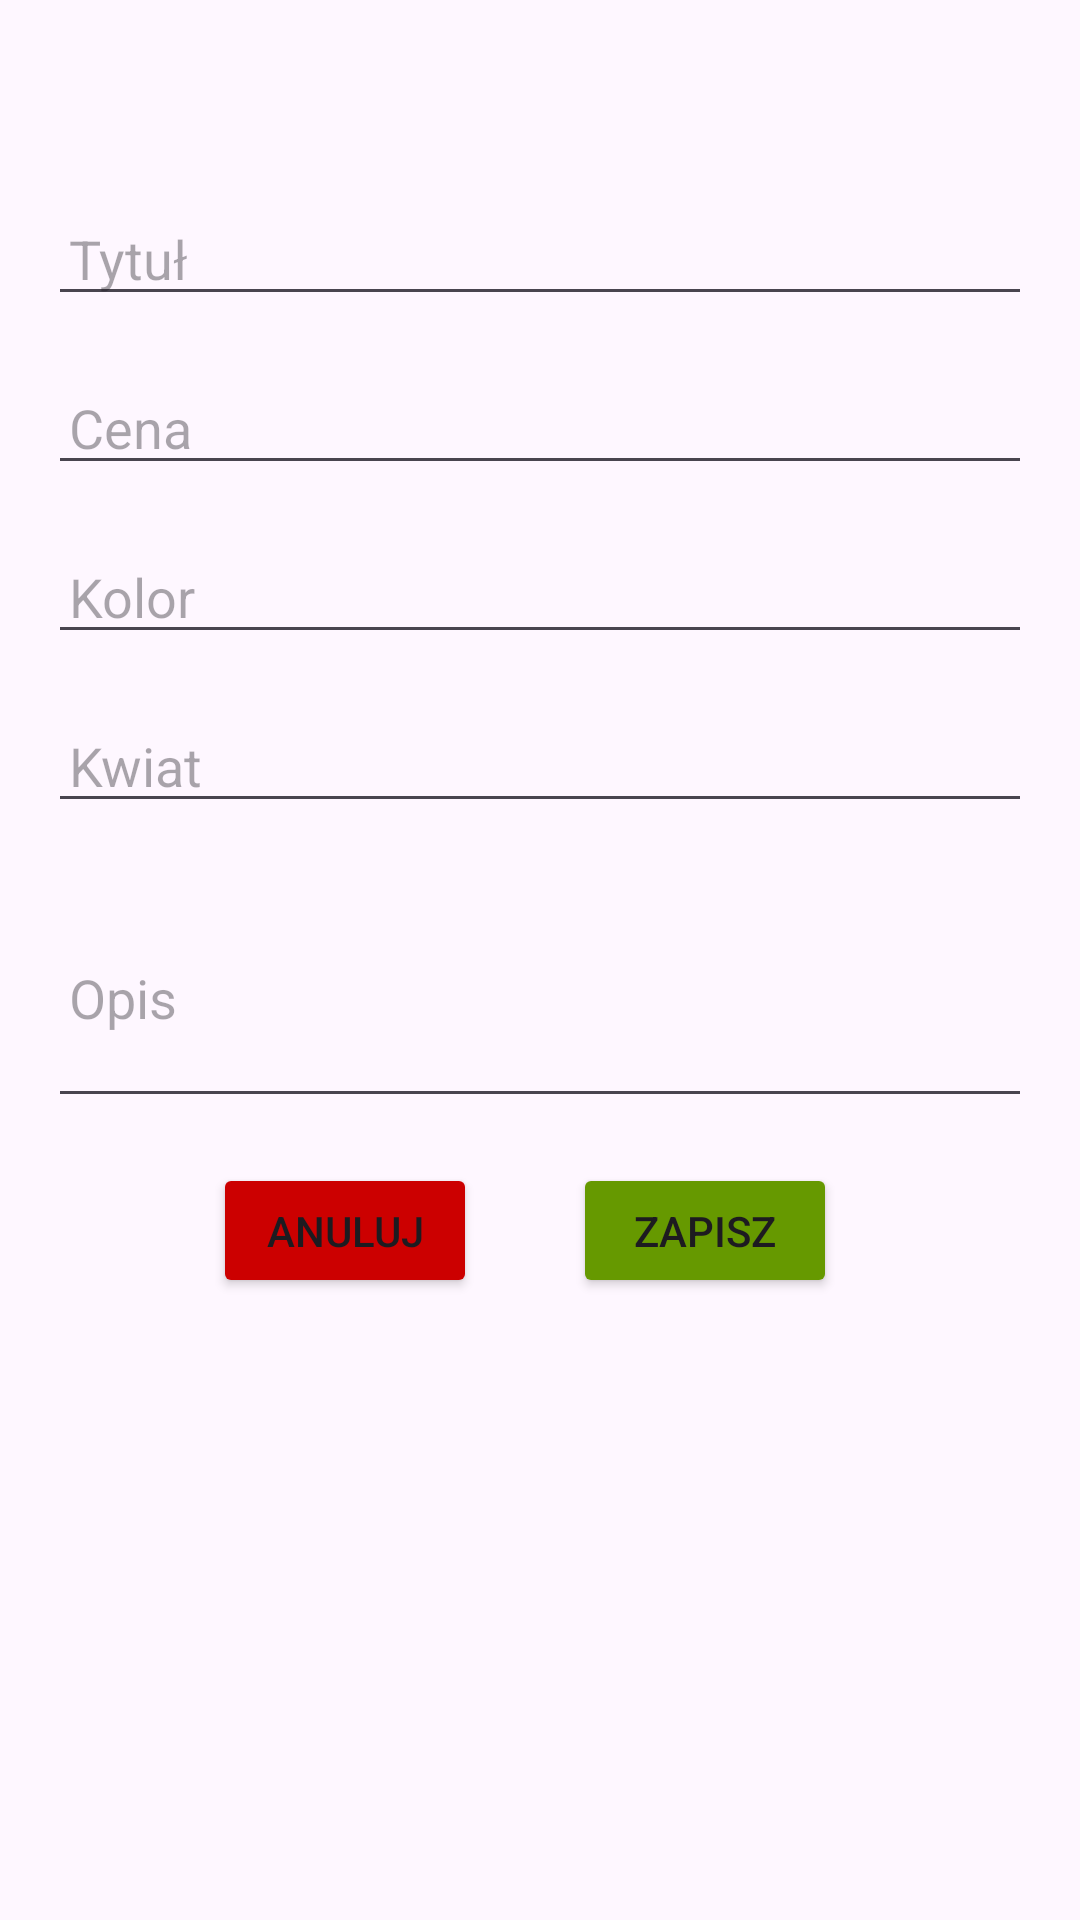

Produce the Android XML layout that renders to this screen, including the resource entries it uses.
<!-- AndroidManifest.xml: application theme Theme.Wianki -->
<!-- res/layout/add_layout.xml -->
<?xml version="1.0" encoding="utf-8"?>
<LinearLayout xmlns:android="http://schemas.android.com/apk/res/android"
    android:layout_width="match_parent"
    android:layout_height="match_parent"
    android:orientation="vertical"
    android:paddingLeft="16dp"
    android:paddingRight="16dp"
    android:paddingTop="64dp"
    android:layout_marginVertical="10dp">

    <EditText
        android:id="@+id/title"
        android:layout_width="match_parent"
        android:layout_height="wrap_content"
        android:hint="Tytuł"
        android:paddingStart="7dp"
        android:paddingEnd="7dp"
        android:layout_marginBottom="15dp"/>

    <EditText
        android:layout_width="match_parent"
        android:layout_height="wrap_content"
        android:id="@+id/price"
        android:paddingStart="7dp"
        android:paddingEnd="7dp"
        android:hint="Cena"
        android:inputType="numberDecimal"
        android:layout_marginBottom="15dp"/>

    <EditText
        android:layout_width="match_parent"
        android:layout_height="wrap_content"
        android:id="@+id/color"
        android:paddingStart="7dp"
        android:paddingEnd="7dp"
        android:hint="Kolor"
        android:layout_marginBottom="15dp"/>

    <EditText
        android:layout_width="match_parent"
        android:layout_height="wrap_content"
        android:id="@+id/flower"
        android:paddingStart="7dp"
        android:paddingEnd="7dp"
        android:hint="Kwiat"
        android:layout_marginBottom="15dp"/>

    <EditText
        android:layout_width="match_parent"
        android:layout_height="wrap_content"
        android:id="@+id/description"
        android:paddingStart="7dp"
        android:paddingEnd="7dp"
        android:hint="Opis"
        android:layout_marginBottom="15dp"
        android:inputType="textMultiLine"
        android:minLines="3"/>

    <LinearLayout
        android:layout_width="match_parent"
        android:layout_height="wrap_content"
        android:orientation="horizontal"
        android:gravity="center"
        >
        <Button
            android:id="@+id/cancelButton"
            android:layout_width="wrap_content"
            android:layout_height="45dp"
            android:text="Anuluj"
            android:layout_marginRight="32dp"
            android:layout_gravity="center_horizontal"
            android:backgroundTint="@android:color/holo_red_dark"/>

        <Button
            android:id="@+id/saveButton"
            android:layout_width="wrap_content"
            android:layout_height="45dp"
            android:text="Zapisz"
            android:layout_gravity="center_horizontal"
            android:layout_marginEnd="10dp"
            android:backgroundTint="@android:color/holo_green_dark"/>


    </LinearLayout>

</LinearLayout>
<!-- resources referenced by this layout -->
<resources>
  <style name="Theme.Wianki" parent="Base.Theme.Wianki" />
  <style name="Base.Theme.Wianki" parent="Theme.Material3.DayNight.NoActionBar">
          
          
      </style>
</resources>
